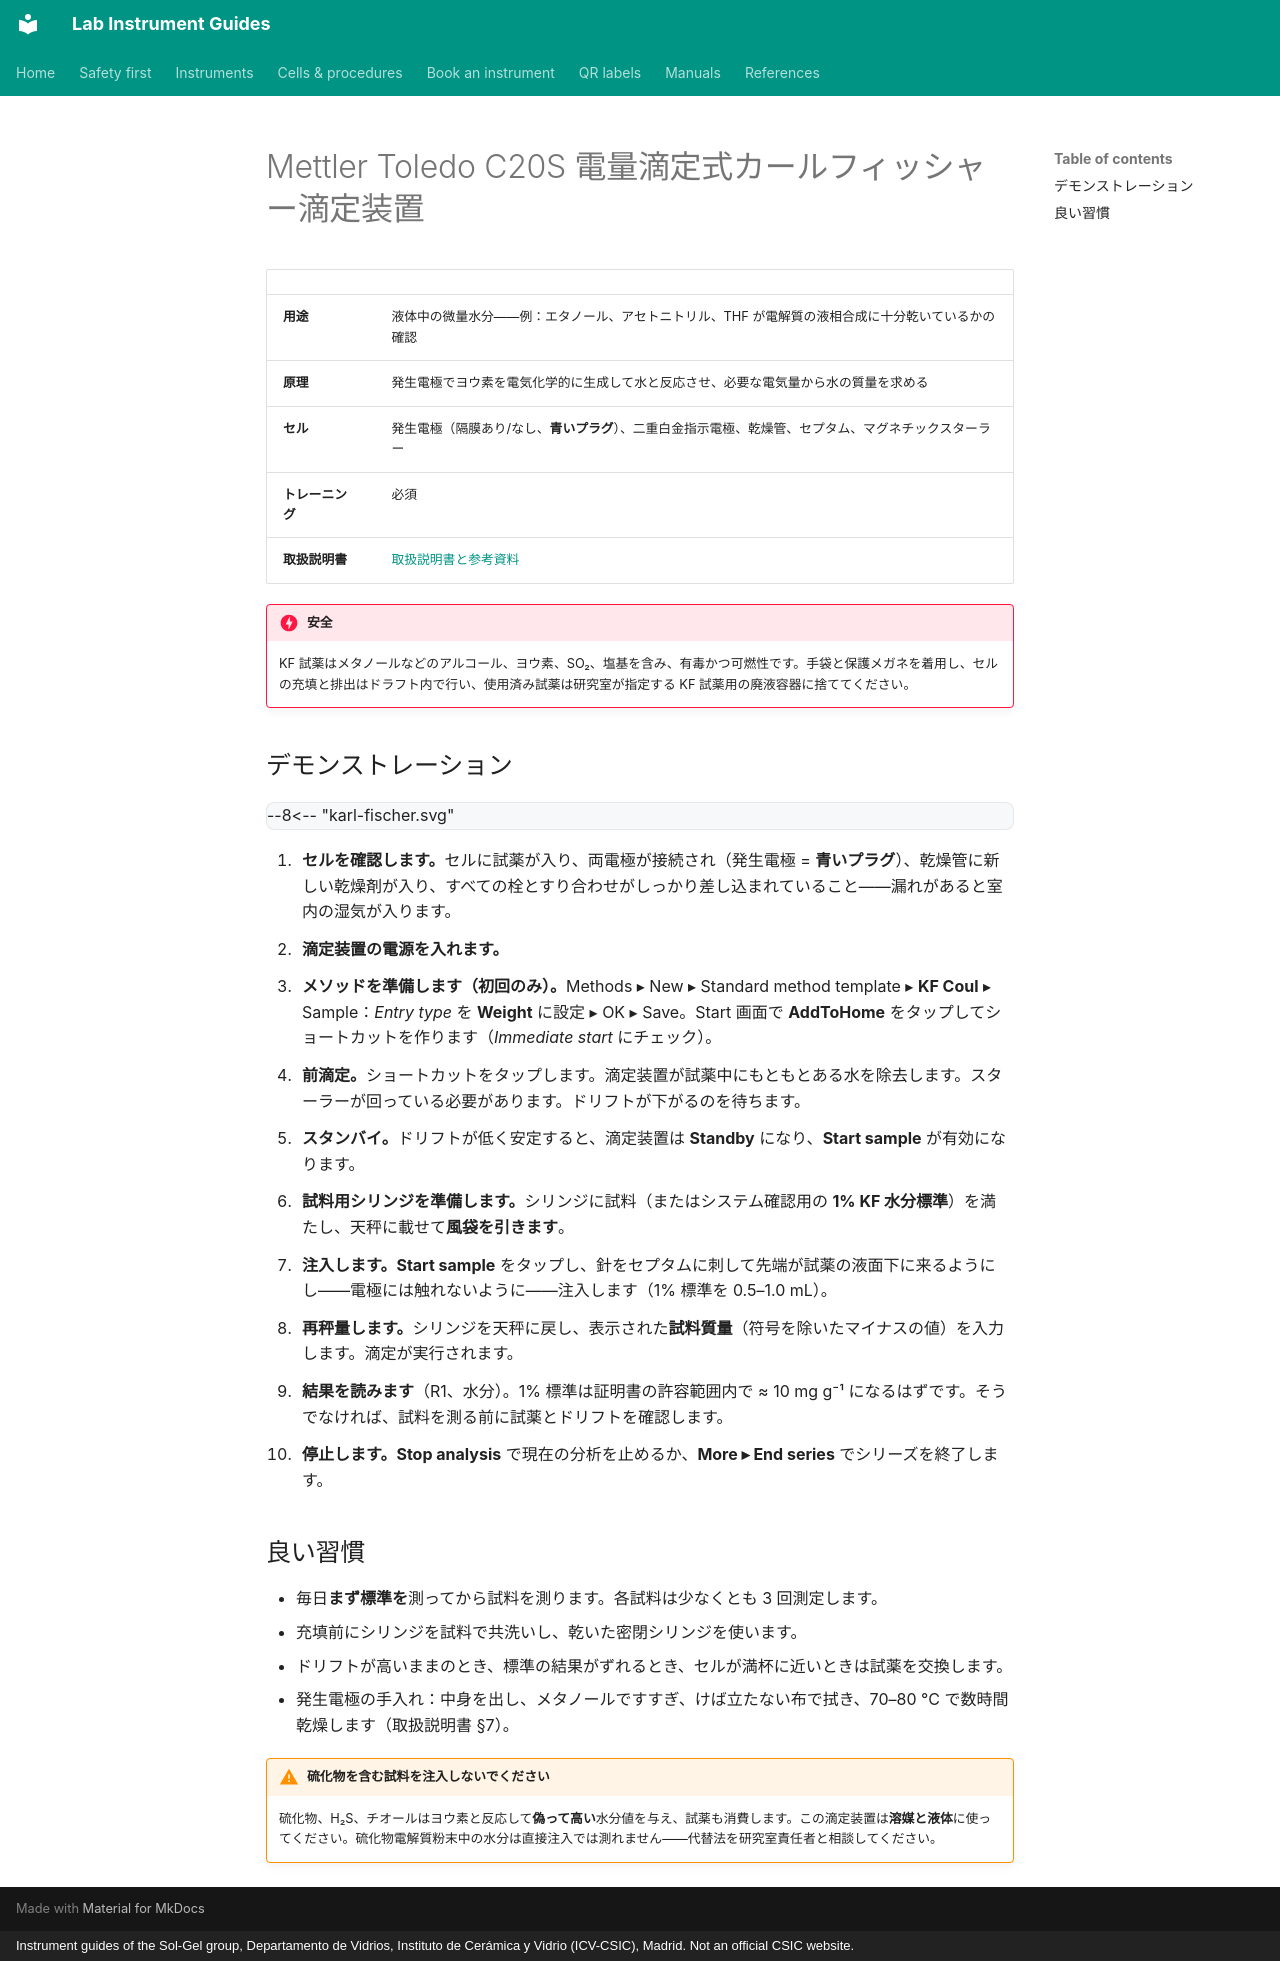

repository: zacharyslate/lab-guides · page: instruments/karl-fischer.ja/index.html · generator: mkdocs · copyright: Instrument guides of the Sol-Gel group, Departamento de Vidrios, Instituto de Cerámica y Vidrio (ICV-CSIC), Madrid. Not an official CSIC website.

---
title: Mettler Toledo C20S カールフィッシャー電量計
description: Mettler Toledo C20S 電量滴定式カールフィッシャー滴定装置で溶媒の水分を測定する。1% 水分標準での確認を含む。
translation: machine
---

# Mettler Toledo C20S 電量滴定式カールフィッシャー滴定装置

<div class="facts" markdown>

| | |
|---|---|
| <strong>用途</strong> | 液体中の微量水分——例：エタノール、アセトニトリル、THF が電解質の液相合成に十分乾いているかの確認 |
| <strong>原理</strong> | 発生電極でヨウ素を電気化学的に生成して水と反応させ、必要な電気量から水の質量を求める |
| <strong>セル</strong> | 発生電極（隔膜あり/なし、<strong>青いプラグ</strong>）、二重白金指示電極、乾燥管、セプタム、マグネチックスターラー |
| <strong>トレーニング</strong> | 必須 |
| <strong>取扱説明書</strong> | [取扱説明書と参考資料](../manuals.md#karl-fischer) |

</div>

!!! danger "安全"
    KF 試薬はメタノールなどのアルコール、ヨウ素、SO₂、塩基を含み、有毒かつ可燃性です。手袋と保護メガネを着用し、セルの充填と排出はドラフト内で行い、使用済み試薬は研究室が指定する KF 試薬用の廃液容器に捨ててください。

## デモンストレーション { #demonstration }

<div class="demo" data-demo="karl-fischer">
--8<-- "karl-fischer.svg"
</div>

<div class="demo-steps" markdown>

1. <strong>セルを確認します。</strong>セルに試薬が入り、両電極が接続され（発生電極 = <strong>青いプラグ</strong>）、乾燥管に新しい乾燥剤が入り、すべての栓とすり合わせがしっかり差し込まれていること——漏れがあると室内の湿気が入ります。
2. <strong>滴定装置の電源を入れます。</strong>
3. <strong>メソッドを準備します（初回のみ）。</strong>Methods ▸ New ▸ Standard method template ▸ <strong>KF Coul</strong> ▸ Sample：<em>Entry type</em> を <strong>Weight</strong> に設定 ▸ OK ▸ Save。Start 画面で <strong>AddToHome</strong> をタップしてショートカットを作ります（<em>Immediate start</em> にチェック）。
4. <strong>前滴定。</strong>ショートカットをタップします。滴定装置が試薬中にもともとある水を除去します。スターラーが回っている必要があります。ドリフトが下がるのを待ちます。
5. <strong>スタンバイ。</strong>ドリフトが低く安定すると、滴定装置は <strong>Standby</strong> になり、<strong>Start sample</strong> が有効になります。
6. <strong>試料用シリンジを準備します。</strong>シリンジに試料（またはシステム確認用の <strong>1% KF 水分標準</strong>）を満たし、天秤に載せて<strong>風袋を引きます</strong>。
7. <strong>注入します。</strong><strong>Start sample</strong> をタップし、針をセプタムに刺して先端が試薬の液面下に来るようにし——電極には触れないように——注入します（1% 標準を 0.5–1.0 mL）。
8. <strong>再秤量します。</strong>シリンジを天秤に戻し、表示された<strong>試料質量</strong>（符号を除いたマイナスの値）を入力します。滴定が実行されます。
9. <strong>結果を読みます</strong>（R1、水分）。1% 標準は証明書の許容範囲内で ≈ 10 mg g⁻¹ になるはずです。そうでなければ、試料を測る前に試薬とドリフトを確認します。
10. <strong>停止します。</strong><strong>Stop analysis</strong> で現在の分析を止めるか、<strong>More ▸ End series</strong> でシリーズを終了します。

</div>

## 良い習慣

- 毎日<strong>まず標準を</strong>測ってから試料を測ります。各試料は少なくとも 3 回測定します。
- 充填前にシリンジを試料で共洗いし、乾いた密閉シリンジを使います。
- ドリフトが高いままのとき、標準の結果がずれるとき、セルが満杯に近いときは試薬を交換します。
- 発生電極の手入れ：中身を出し、メタノールですすぎ、けば立たない布で拭き、70–80 °C で数時間乾燥します（取扱説明書 §7）。

!!! warning "硫化物を含む試料を注入しないでください"
    硫化物、H₂S、チオールはヨウ素と反応して<strong>偽って高い</strong>水分値を与え、試薬も消費します。この滴定装置は<strong>溶媒と液体</strong>に使ってください。硫化物電解質粉末中の水分は直接注入では測れません——代替法を研究室責任者と相談してください。
